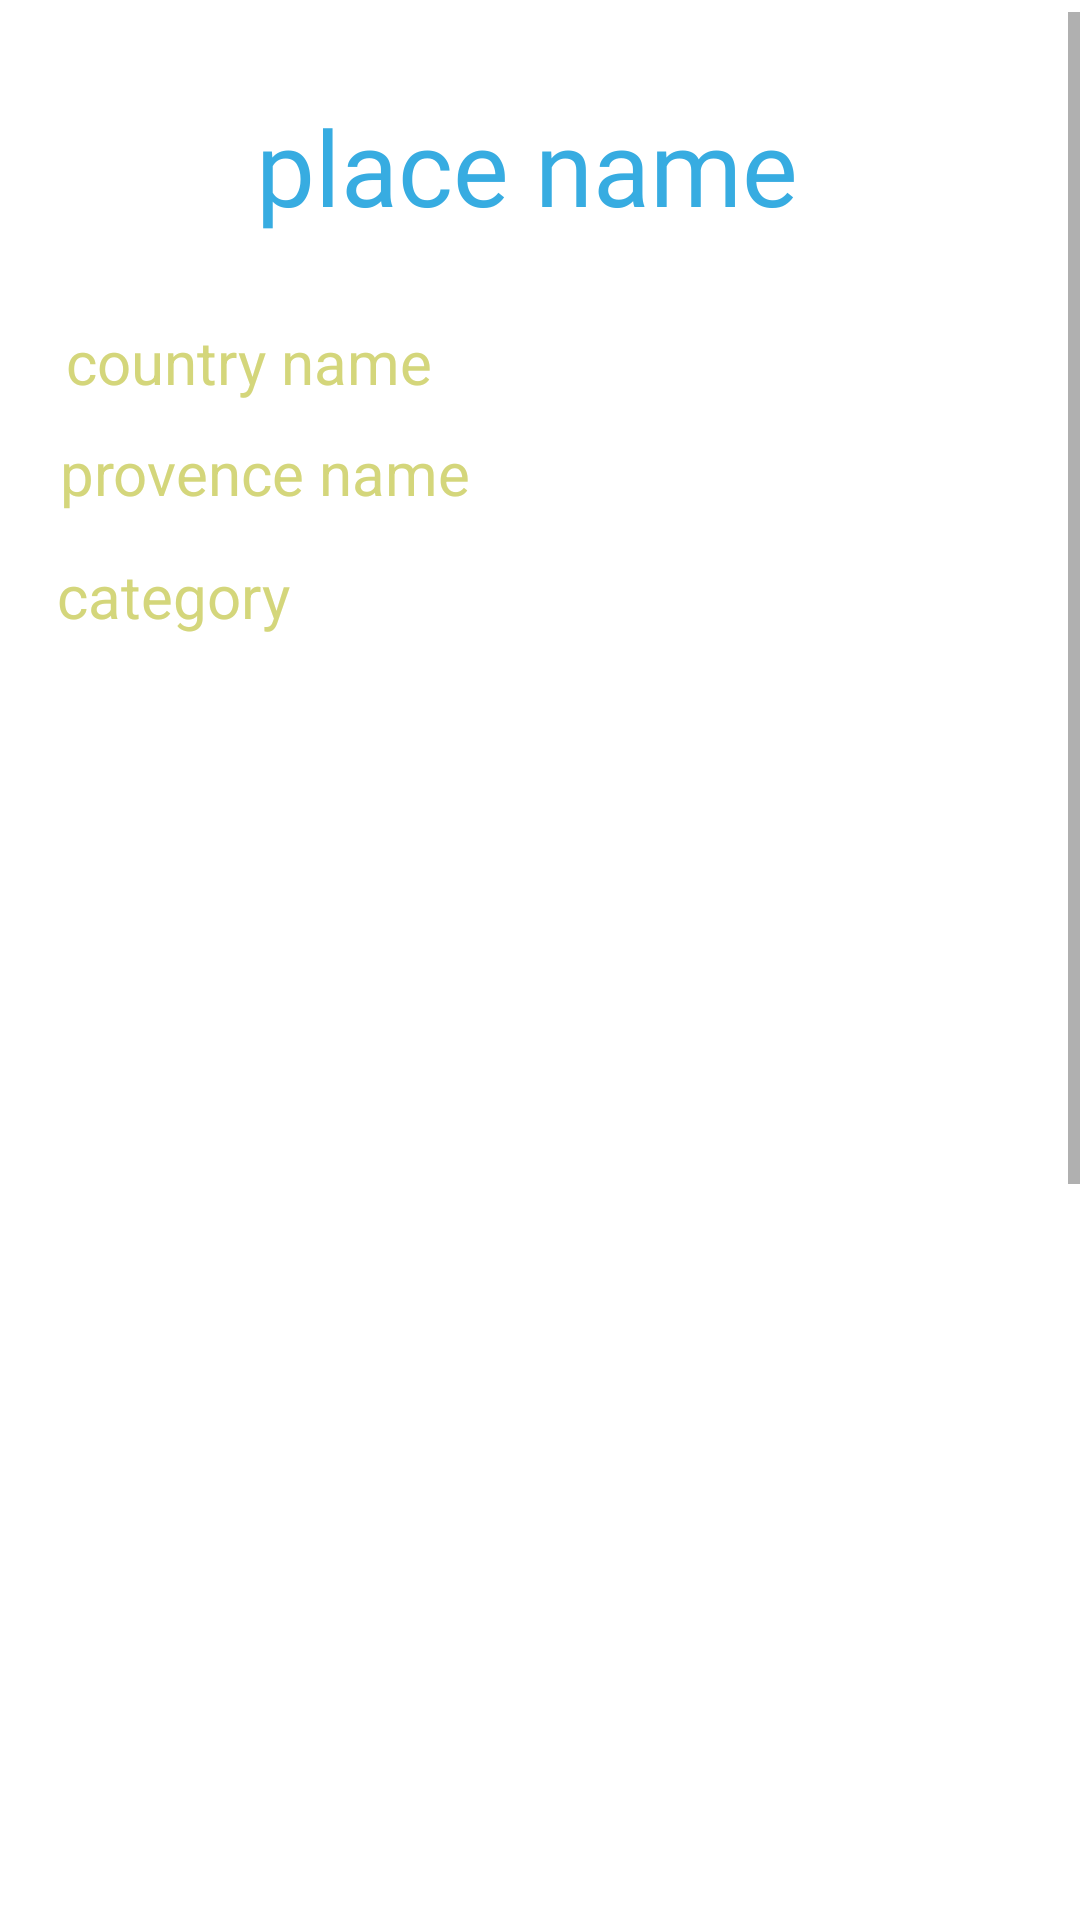

Layout XML and referenced resources for this Android screen:
<!-- AndroidManifest.xml: application theme Theme.TouristHelp -->
<!-- res/layout/activity_place_view.xml -->
<?xml version="1.0" encoding="utf-8"?>
<RelativeLayout xmlns:android="http://schemas.android.com/apk/res/android"
    xmlns:app="http://schemas.android.com/apk/res-auto"
    xmlns:tools="http://schemas.android.com/tools"
    android:layout_width="match_parent"
    android:layout_height="match_parent"
    tools:context=".PlaceView">

    <ScrollView
        android:layout_width="match_parent"
        android:layout_height="wrap_content"
        android:layout_alignParentTop="true"
        android:layout_marginTop="4dp">

        <LinearLayout
            android:id="@+id/linearLayout"
            android:layout_width="match_parent"
            android:layout_height="wrap_content"
            android:orientation="vertical">

            <TextView
                android:id="@+id/Name"
                android:layout_width="match_parent"
                android:layout_height="83dp"
                android:layout_marginTop="10dp"
                android:fontFamily="@font/bangers"
                android:gravity="center"
                android:text="place name "
                android:textColor="#37ACE1"
                android:textSize="35dp" />

            <TextView
                android:id="@+id/country"
                android:layout_width="wrap_content"
                android:layout_height="wrap_content"
                android:layout_marginStart="22dp"
                android:layout_marginTop="10dp"
                android:text="country name"
                android:textColor="#D4D67B"
                android:textSize="20dp" />

            <TextView
                android:id="@+id/provence"
                android:layout_width="wrap_content"
                android:layout_height="wrap_content"
                android:layout_marginStart="20dp"
                android:layout_marginTop="10dp"
                android:text="provence name"
                android:textColor="#D4D67B"
                android:textSize="20dp" />

            <TextView
                android:id="@+id/category"
                android:layout_width="wrap_content"
                android:layout_height="wrap_content"
                android:layout_marginStart="19dp"
                android:layout_marginTop="14dp"
                android:layout_marginBottom="10dp"
                android:text="category"
                android:textColor="#D4D67B"
                android:textSize="20dp" />

            <androidx.recyclerview.widget.RecyclerView
                android:id="@+id/rec"
                android:layout_width="match_parent"
                android:layout_height="510dp"
                android:layout_gravity="center"
                android:layout_marginTop="10dp"
                android:orientation="vertical">

            </androidx.recyclerview.widget.RecyclerView>

            <TextView
                android:id="@+id/disciption0"
                android:layout_width="wrap_content"
                android:layout_height="wrap_content"
                android:layout_marginStart="3dp"
                android:layout_marginTop="15dp"
                android:text="discription :"
                android:textSize="20dp" />

            <TextView
                android:id="@+id/disciption"
                android:layout_width="385dp"
                android:layout_height="300dp"
                android:layout_marginHorizontal="10dp"
                android:layout_marginStart="12dp"
                android:layout_marginEnd="23dp"
                android:layout_marginBottom="-45dp"
                android:text=""
                android:textColor="#000000" />

        </LinearLayout>
    </ScrollView>

</RelativeLayout>
<!-- resources referenced by this layout -->
<resources>
  <style name="Theme.TouristHelp" parent="Theme.MaterialComponents.Light.DarkActionBar">
          
          <item name="colorPrimary">@color/purple_500</item>
          <item name="colorPrimaryVariant">@color/purple_700</item>
          <item name="colorOnPrimary">@color/white</item>
          
          <item name="colorSecondary">@color/teal_200</item>
          <item name="colorSecondaryVariant">@color/teal_700</item>
          <item name="colorOnSecondary">@color/black</item>
          
          <item name="android:statusBarColor">?attr/colorPrimaryVariant</item>
          
      </style>
  <color name="purple_500">#FF6200EE</color>
  <color name="purple_700">#FF3700B3</color>
  <color name="white">#FFFFFFFF</color>
  <color name="teal_200">#FF03DAC5</color>
  <color name="teal_700">#FF018786</color>
  <color name="black">#FF000000</color>
</resources>
